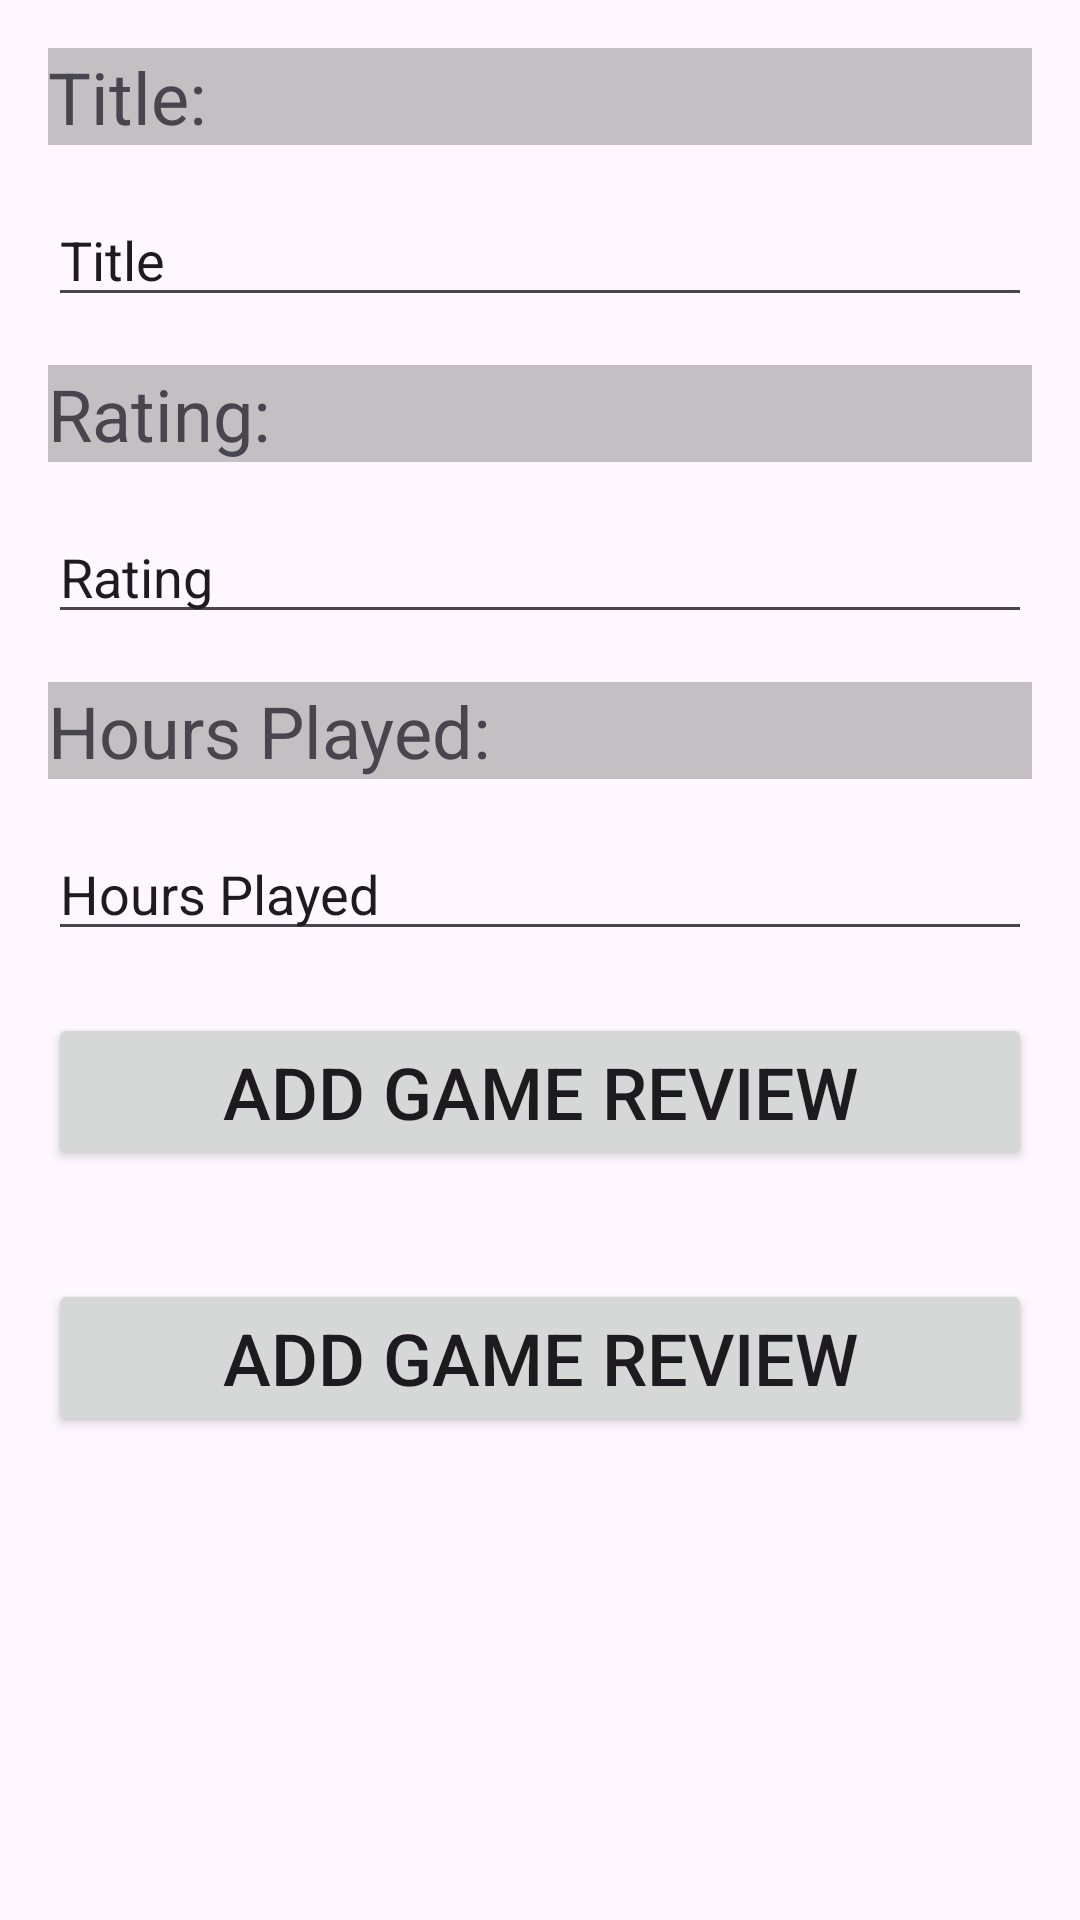

Write the Android layout XML for this screen, with the resource values it uses.
<!-- AndroidManifest.xml: application theme Theme.GameReviews -->
<!-- res/layout/fragment_info.xml -->
<?xml version="1.0" encoding="utf-8"?>
<androidx.constraintlayout.widget.ConstraintLayout xmlns:android="http://schemas.android.com/apk/res/android"
    xmlns:app="http://schemas.android.com/apk/res-auto"
    xmlns:tools="http://schemas.android.com/tools"
    android:layout_width="match_parent"
    android:layout_height="match_parent"
    tools:context=".InfoFragment" >

    <androidx.constraintlayout.widget.ConstraintLayout
        android:layout_width="match_parent"
        android:layout_height="match_parent"
        tools:context=".CreateFragment"
        tools:layout_editor_absoluteX="0dp"
        tools:layout_editor_absoluteY="0dp">

        <Button
            android:id="@+id/button4"
            android:layout_width="0dp"
            android:layout_height="wrap_content"
            android:layout_marginStart="16dp"
            android:layout_marginEnd="16dp"
            android:text="Add Game Review"
            android:textSize="24sp"
            app:layout_constraintBottom_toBottomOf="parent"
            app:layout_constraintEnd_toEndOf="parent"
            app:layout_constraintHorizontal_bias="1.0"
            app:layout_constraintStart_toStartOf="parent"
            app:layout_constraintTop_toBottomOf="@+id/editTextText3"
            app:layout_constraintVertical_bias="0.404" />

        <TextView
            android:id="@+id/textView4"
            android:layout_width="0dp"
            android:layout_height="wrap_content"
            android:layout_marginStart="16dp"
            android:layout_marginTop="16dp"
            android:layout_marginEnd="16dp"
            android:background="#9FA19D9D"
            android:text="Hours Played:"
            android:textSize="24sp"
            app:layout_constraintEnd_toEndOf="parent"
            app:layout_constraintHorizontal_bias="0.0"
            app:layout_constraintStart_toStartOf="parent"
            app:layout_constraintTop_toBottomOf="@+id/editTextText2" />

        <EditText
            android:id="@+id/editTextText3"
            android:layout_width="0dp"
            android:layout_height="wrap_content"
            android:layout_marginStart="16dp"
            android:layout_marginTop="16dp"
            android:layout_marginEnd="16dp"
            android:ems="10"
            android:inputType="text"
            android:text="Hours Played"
            app:layout_constraintEnd_toEndOf="parent"
            app:layout_constraintHorizontal_bias="0.0"
            app:layout_constraintStart_toStartOf="parent"
            app:layout_constraintTop_toBottomOf="@+id/textView4" />

        <TextView
            android:id="@+id/textView3"
            android:layout_width="0dp"
            android:layout_height="wrap_content"
            android:layout_marginStart="16dp"
            android:layout_marginTop="16dp"
            android:layout_marginEnd="16dp"
            android:background="#9FA19D9D"
            android:text="Rating:"
            android:textSize="24sp"
            app:layout_constraintEnd_toEndOf="parent"
            app:layout_constraintHorizontal_bias="0.0"
            app:layout_constraintStart_toStartOf="parent"
            app:layout_constraintTop_toBottomOf="@+id/editTextText" />

        <EditText
            android:id="@+id/editTextText2"
            android:layout_width="0dp"
            android:layout_height="wrap_content"
            android:layout_marginStart="16dp"
            android:layout_marginTop="16dp"
            android:layout_marginEnd="16dp"
            android:ems="10"
            android:inputType="text"
            android:text="Rating"
            app:layout_constraintEnd_toEndOf="parent"
            app:layout_constraintHorizontal_bias="0.0"
            app:layout_constraintStart_toStartOf="parent"
            app:layout_constraintTop_toBottomOf="@+id/textView3" />

        <TextView
            android:id="@+id/textView"
            android:layout_width="0dp"
            android:layout_height="wrap_content"
            android:layout_marginStart="16dp"
            android:layout_marginTop="16dp"
            android:layout_marginEnd="16dp"
            android:background="#9FA19D9D"
            android:text="Title:"
            android:textSize="24sp"
            app:layout_constraintEnd_toEndOf="parent"
            app:layout_constraintHorizontal_bias="0.042"
            app:layout_constraintStart_toStartOf="parent"
            app:layout_constraintTop_toTopOf="parent" />

        <EditText
            android:id="@+id/editTextText"
            android:layout_width="0dp"
            android:layout_height="wrap_content"
            android:layout_marginStart="16dp"
            android:layout_marginTop="16dp"
            android:layout_marginEnd="16dp"
            android:ems="10"
            android:inputType="text"
            android:text="Title"
            app:layout_constraintEnd_toEndOf="parent"
            app:layout_constraintHorizontal_bias="0.079"
            app:layout_constraintStart_toStartOf="parent"
            app:layout_constraintTop_toBottomOf="@+id/textView" />

        <Button
            android:id="@+id/button"
            android:layout_width="0dp"
            android:layout_height="wrap_content"
            android:layout_marginStart="16dp"
            android:layout_marginEnd="16dp"
            android:text="Add Game Review"
            android:textSize="24sp"
            app:layout_constraintBottom_toBottomOf="parent"
            app:layout_constraintEnd_toEndOf="parent"
            app:layout_constraintHorizontal_bias="0.0"
            app:layout_constraintStart_toStartOf="parent"
            app:layout_constraintTop_toBottomOf="@+id/editTextText3"
            app:layout_constraintVertical_bias="0.076" />
    </androidx.constraintlayout.widget.ConstraintLayout>

</androidx.constraintlayout.widget.ConstraintLayout>
<!-- resources referenced by this layout -->
<resources>
  <style name="Theme.GameReviews" parent="Base.Theme.GameReviews" />
  <style name="Base.Theme.GameReviews" parent="Theme.Material3.DayNight.NoActionBar">
          
          
      </style>
</resources>
